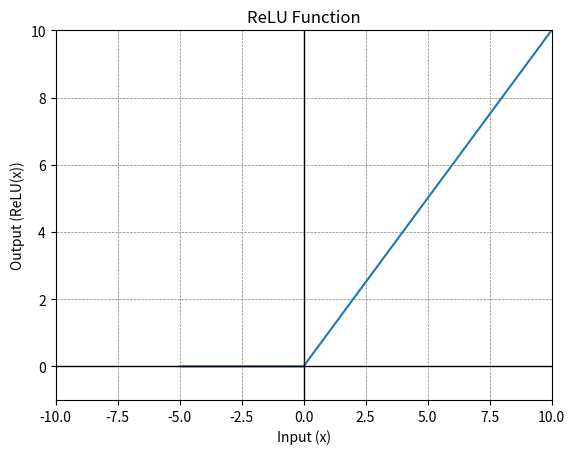

Write the Python code that produced this figure.
"""
ReLU plot code
"""
import numpy as np
import matplotlib.pyplot as plt

def ReLU(x):
    return np.maximum(0, x)

x = np.linspace(-5, 10, 100)
y = ReLU(x)

plt.plot(x, y)
plt.grid(color='gray', linestyle='--', linewidth=0.5)
plt.axhline(0, color='black', linewidth=1)
plt.axvline(0, color='black', linewidth=1)
plt.axis([-10, 10, -1, 10])  # Adjust the y-axis range to show ReLU behavior better
plt.xlabel('Input (x)')
plt.ylabel('Output (ReLU(x))')
plt.title('ReLU Function')
plt.show()
